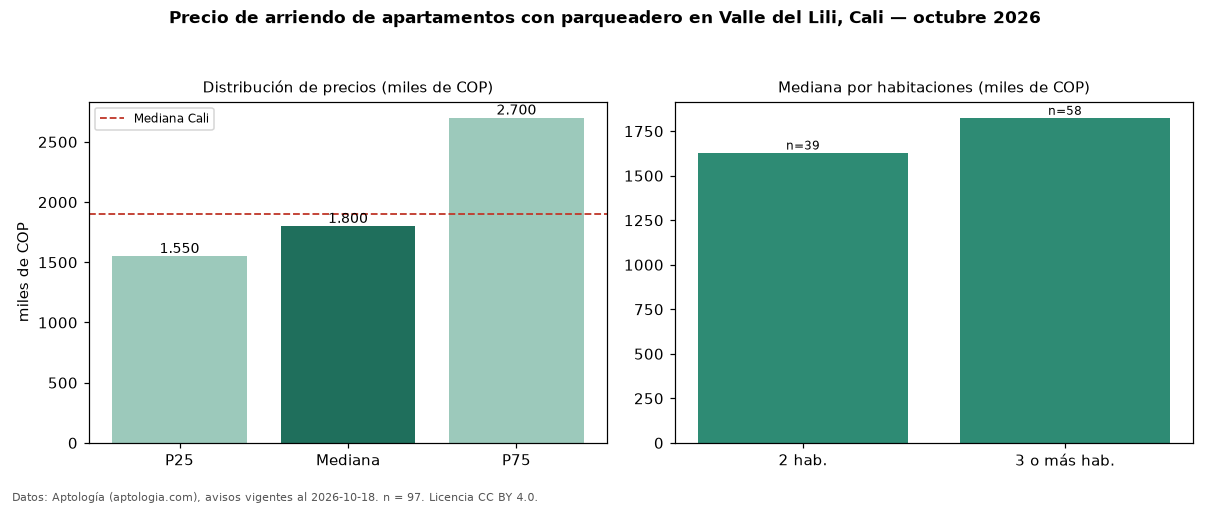

The file beside this chart, header and first rows:
seccion, metrica, valor, moneda, n
filtro, parq1, con parqueadero, , 97
precio, p25, 1550000, COP, 97
precio, mediana, 1800000, COP, 97
precio, p75, 2700000, COP, 97
precio, minimo, 1000000, COP, 97
precio, maximo, 6200000, COP, 97
m2, mediana_precio_m2, 27500, COP, 97
m2, area_mediana_m2, 67.0, m2, 97
banos, mediana_banos, 2.0, , 
parqueadero, pct_con_parqueadero, 100.0, %, 97
estrato, estrato_mas_frecuente, 4, , 96
habitaciones, 2, 1630000, COP, 39
habitaciones, 3+, 1825000, COP, 58
ciudad, mediana_ciudad_referencia, 1900000, COP, 
ciudad, mediana_m2_ciudad, 30000, COP, 
fuente, fecha_datos, 2026-10-18, , 
fuente, atribucion, https://www.aptologia.com/arriendo/cali/…, , 
fuente, licencia, CC BY 4.0, , 
